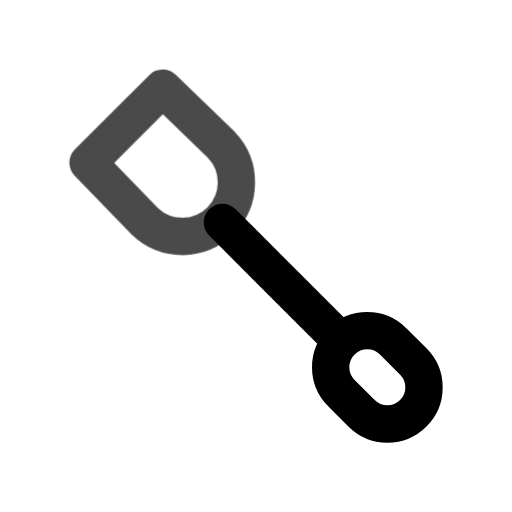
t = 0.00 s
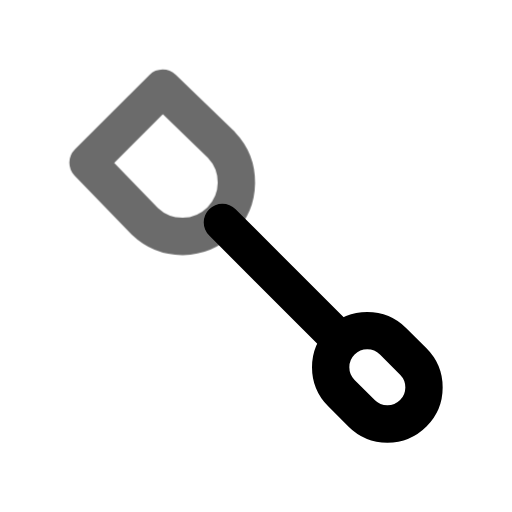
t = 0.45 s
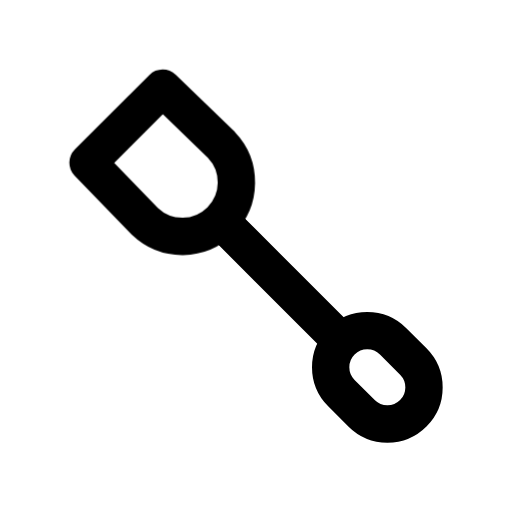
t = 1.00 s
t = 1.36 s: frame unchanged from t = 1.00 s, image omitted
t = 2.16 s: frame unchanged from t = 1.00 s, image omitted
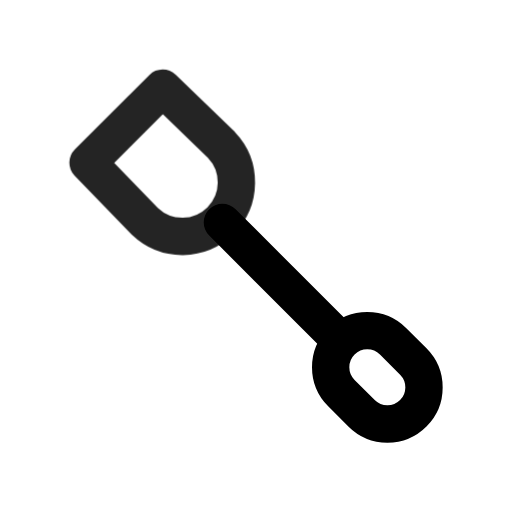
t = 2.55 s

The animated SVG that drew these frames (rendered in a browser with its animation timeline set to each time). Animation: 1 CSS @keyframes rule; one cycle of 2.95 s, repeats indefinitely.

<svg xmlns="http://www.w3.org/2000/svg" width="24" height="24" fill="none" stroke="currentColor" stroke-linecap="round" stroke-linejoin="round" stroke-width="2" viewBox="0 0 24 24">
    <!-- Generated by scripts/icon-expansion/generate.mjs -->
    <!-- Adapted from Tabler Icons 3.34.1.
MIT License

Copyright (c) 2020-2024 Paweł Kuna

Permission is hereby granted, free of charge, to any person obtaining a copy
of this software and associated documentation files (the "Software"), to deal
in the Software without restriction, including without limitation the rights
to use, copy, modify, merge, publish, distribute, sublicense, and/or sell
copies of the Software, and to permit persons to whom the Software is
furnished to do so, subject to the following conditions:

The above copyright notice and this permission notice shall be included in all
copies or substantial portions of the Software.

THE SOFTWARE IS PROVIDED "AS IS", WITHOUT WARRANTY OF ANY KIND, EXPRESS OR
IMPLIED, INCLUDING BUT NOT LIMITED TO THE WARRANTIES OF MERCHANTABILITY,
FITNESS FOR A PARTICULAR PURPOSE AND NONINFRINGEMENT. IN NO EVENT SHALL THE
AUTHORS OR COPYRIGHT HOLDERS BE LIABLE FOR ANY CLAIM, DAMAGES OR OTHER
LIABILITY, WHETHER IN AN ACTION OF CONTRACT, TORT OR OTHERWISE, ARISING FROM,
OUT OF OR IN CONNECTION WITH THE SOFTWARE OR THE USE OR OTHER DEALINGS IN THE
SOFTWARE. -->
    <style>
        @media (prefers-reduced-motion: no-preference) {
            @keyframes ira-exp-pulse { 0%, 100% { opacity: 1; } 22% { opacity: .45; } 40% { opacity: 1; } }
            [data-ira-motion="grill-spatula"] { transform-box: fill-box; transform-origin: center; animation: ira-exp-pulse 2.65s ease-in-out -0.3s infinite; }
        }
    </style>
    <g transform="translate(1.5 1.5) scale(.875)"><path d="M10.2 10.2l6.3 6.3"/><path d="M19.347 16.575l1.08 1.079a1.96 1.96 0 0 1 -2.773 2.772l-1.08 -1.079a1.96 1.96 0 0 1 2.773 -2.772z"/></g>
    <g data-ira-motion="grill-spatula"><g transform="translate(1.5 1.5) scale(.875)"><path d="M3 7l3.05 3.15a2.9 2.9 0 0 0 4.1 -4.1l-3.15 -3.05l-4 4z"/></g></g>
</svg>
